Run: headless pygame with SDL's dummy video driver; simulated clock (each Clock.tick advances the game by its frame time, no real sleeping); random seed 0; keys injected as events and as key.get_pressed() state; no mouse input.
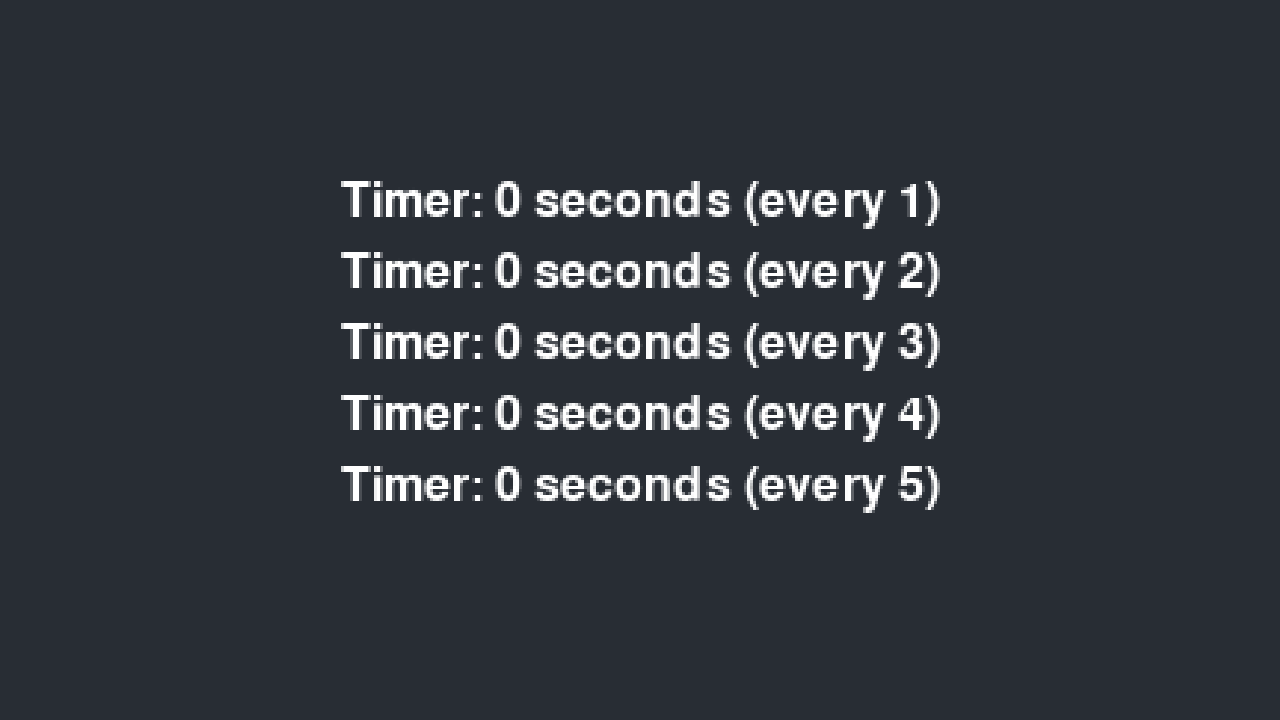
Frame 1 of 4 · flips 1–60 · no input
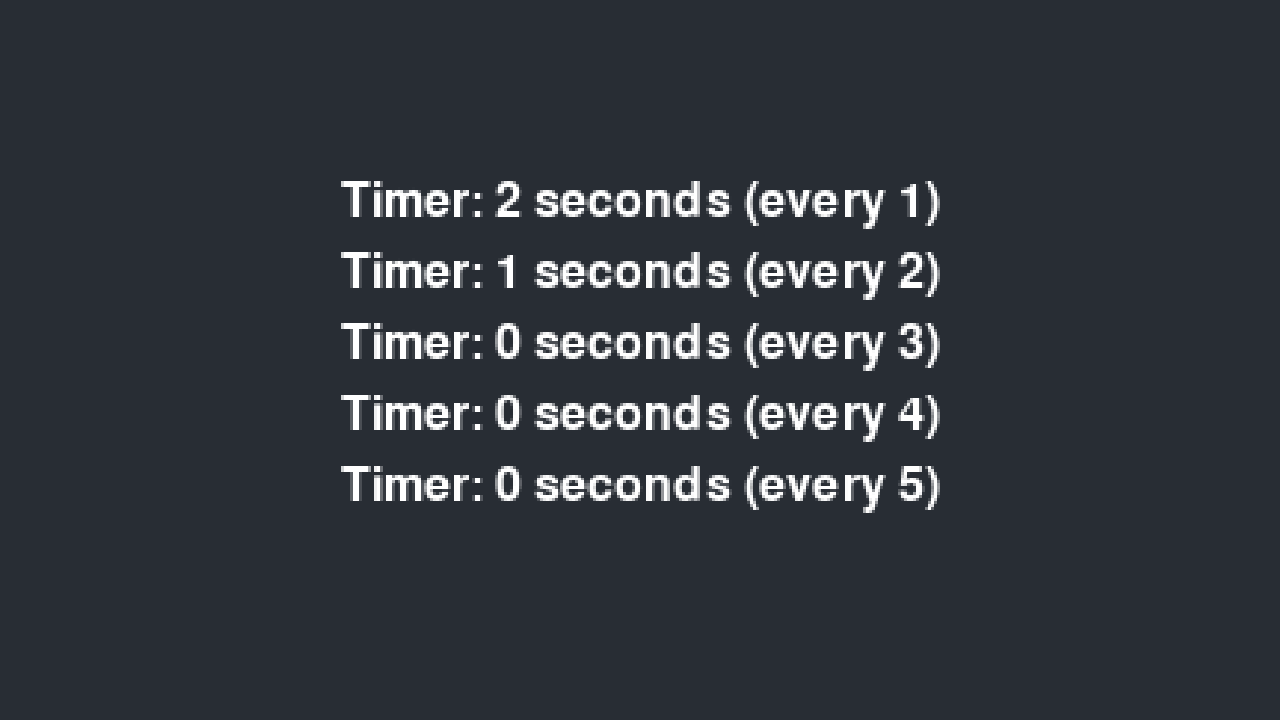
Frame 2 of 4 · flips 61–180 · tapped SPACE, RETURN · held RIGHT (→), D
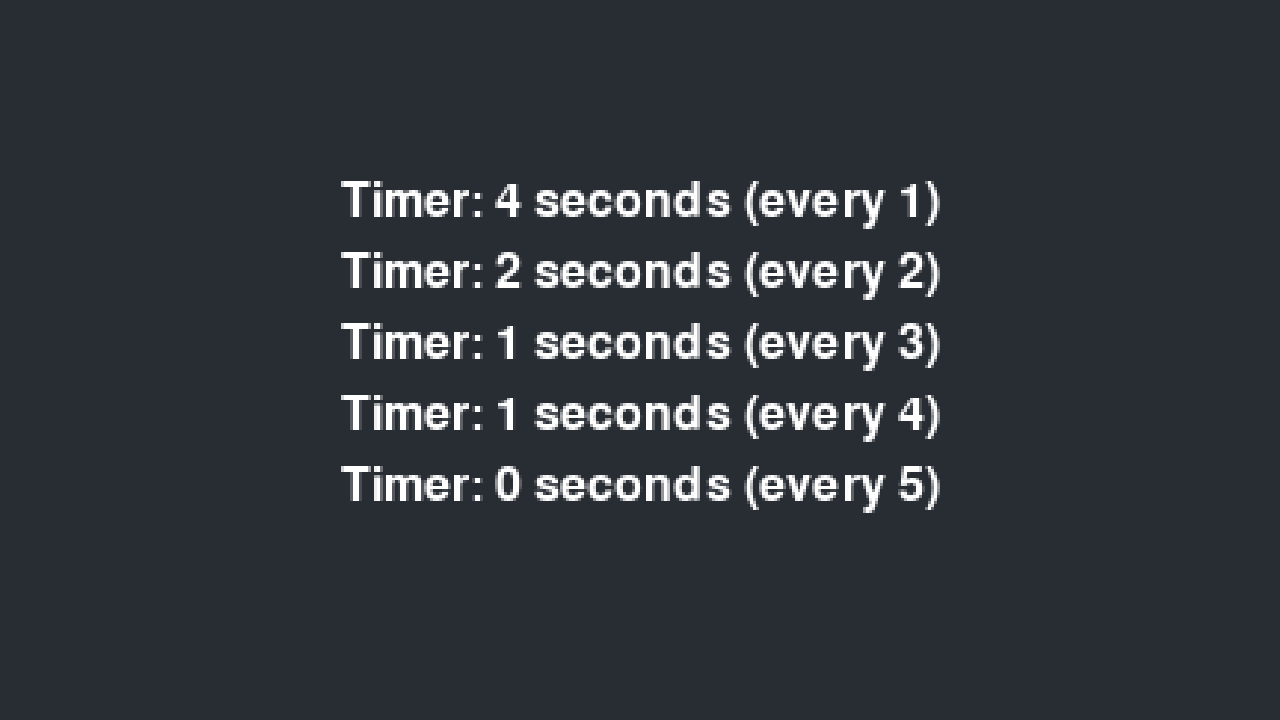
Frame 3 of 4 · flips 181–300 · held DOWN (↓), S
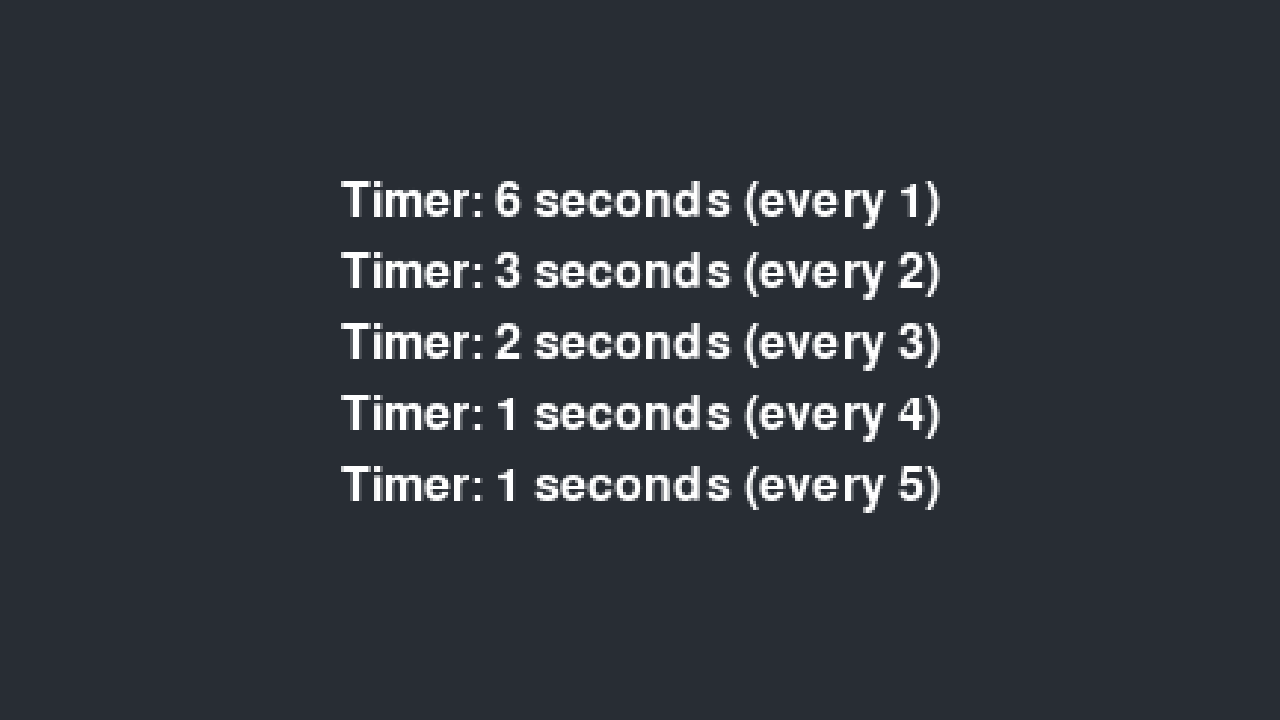
Frame 4 of 4 · flips 301–420 · held LEFT (←), A, UP (↑), W

The pygame program that drew these frames:

'''
    Python port of the Harward's GD50 course
    https://cs50.harvard.edu/games/2018/

    Ported by:  Fakhir Shaheen
    Website:    https://fakhirshaheen.com/
    github:     https://github.com/fakhirsh
    linkedin:   https://www.linkedin.com/in/fakhirshaheen/
'''

import pygame
import sys

# Actual window dimensions
WINDOW_WIDTH = 1280
WINDOW_HEIGHT = 720

# Virtual resolution dimensions
VIRTUAL_WIDTH = 432
VIRTUAL_HEIGHT = 243

# Initialize Pygame
pygame.init()

# Set up the display window
window = pygame.display.set_mode((WINDOW_WIDTH, WINDOW_HEIGHT))
pygame.display.set_caption('Timer 1')

# Create a surface for the virtual resolution
virtual_screen = pygame.Surface((VIRTUAL_WIDTH, VIRTUAL_HEIGHT))

# The Clock object is responsible for keeping track of time and 
# regulating the frame rate. It provides methods like tick() to 
# control the frame rate and measure the time between frames.
clock = pygame.time.Clock()

# First timer
counter1 = 0
timer1 = 0.0

# Second timer
counter2 = 0
timer2 = 0.0

# Third timer
counter3 = 0
timer3 = 0.0

# Fourth timer
counter4 = 0
timer4 = 0.0

# Fifth timer
counter5 = 0
timer5 = 0.0

#---------------------------------------------------------
    
# Keep this function for continuous keys. Move one time key presses to main event loop
#  Continuous key event checking, polling every frame
def handle_input(dt):
    keys = pygame.key.get_pressed()
    if keys[pygame.K_w]:
        pass
    
#---------------------------------------------------------
               
def update(dt):
    global counter1, timer1, counter2, timer2, counter3, timer3, counter4, timer4, counter5, timer5
    timer1 += dt
    if timer1 > 1.0:
        counter1 += 1
        timer1 = 0.0

    timer2 += dt
    if timer2 > 2.0:
        counter2 += 1
        timer2 = 0.0

    timer3 += dt
    if timer3 > 3.0:
        counter3 += 1
        timer3 = 0.0

    timer4 += dt
    if timer4 > 4.0:
        counter4 += 1
        timer4 = 0.0

    timer5 += dt
    if timer5 > 5.0:
        counter5 += 1
        timer5 = 0.0

#---------------------------------------------------------
        
def render(dt):
    global counter1, counter2, counter3, counter4, counter5

    # Clear the screen with a background color
    virtual_screen.fill((40, 45, 52))
    
    # Render text to the virtual screen
    font = pygame.font.Font(None, 24)  # Adjust font size as needed
    
    text1 = font.render(f'Timer: {counter1} seconds (every 1)', True, (255, 255, 255))
    text_rect = text1.get_rect(center=(VIRTUAL_WIDTH / 2, 68))  
    virtual_screen.blit(text1, text_rect)

    text2 = font.render(f'Timer: {counter2} seconds (every 2)', True, (255, 255, 255))
    text_rect = text2.get_rect(center=(VIRTUAL_WIDTH / 2, 68 + 24))
    virtual_screen.blit(text2, text_rect)

    text3 = font.render(f'Timer: {counter3} seconds (every 3)', True, (255, 255, 255))
    text_rect = text3.get_rect(center=(VIRTUAL_WIDTH / 2, 68 + 24 * 2))
    virtual_screen.blit(text3, text_rect)

    text4 = font.render(f'Timer: {counter4} seconds (every 4)', True, (255, 255, 255))
    text_rect = text4.get_rect(center=(VIRTUAL_WIDTH / 2, 68 + 24 * 3))
    virtual_screen.blit(text4, text_rect)

    text5 = font.render(f'Timer: {counter5} seconds (every 5)', True, (255, 255, 255))
    text_rect = text5.get_rect(center=(VIRTUAL_WIDTH / 2, 68 + 24 * 4))
    virtual_screen.blit(text5, text_rect)

    # Scale the virtual screen to the window size
    scale_to_window()
  
#---------------------------------------------------------
    
def scale_to_window():
    # Once we've drawn everything on the virtual screen, 
    #   we can scale it to the window size
    scaled_surface = pygame.transform.scale(virtual_screen, (WINDOW_WIDTH, WINDOW_HEIGHT))
    
    # Finally, draw the scaled surface to the actual window
    window.blit(scaled_surface, (0, 0))

#---------------------------------------------------------


def main():
    # Main game loop
    running = True

    last_time = pygame.time.get_ticks() / 1000.0

    while running:
        current_time = pygame.time.get_ticks() / 1000.0  # Current time in seconds
        # Calculate the 'delta time', i.e: the time between two consecutive frames
        dt = current_time - last_time  # Delta time in seconds
        # Update last_time for the next frame
        last_time = current_time

        # Event handling
        for event in pygame.event.get():
            if event.type == pygame.QUIT:
                running = False
            elif event.type == pygame.KEYDOWN:
                if event.key == pygame.K_ESCAPE:
                    running = False

        # Update game objects
        update(dt)
        # Draw everything on the screen
        render(dt)

        # Update the display
        pygame.display.flip()

        clock.tick(60)

    # Quit Pygame
    pygame.quit()
    sys.exit()

if __name__=="__main__":
    main()
